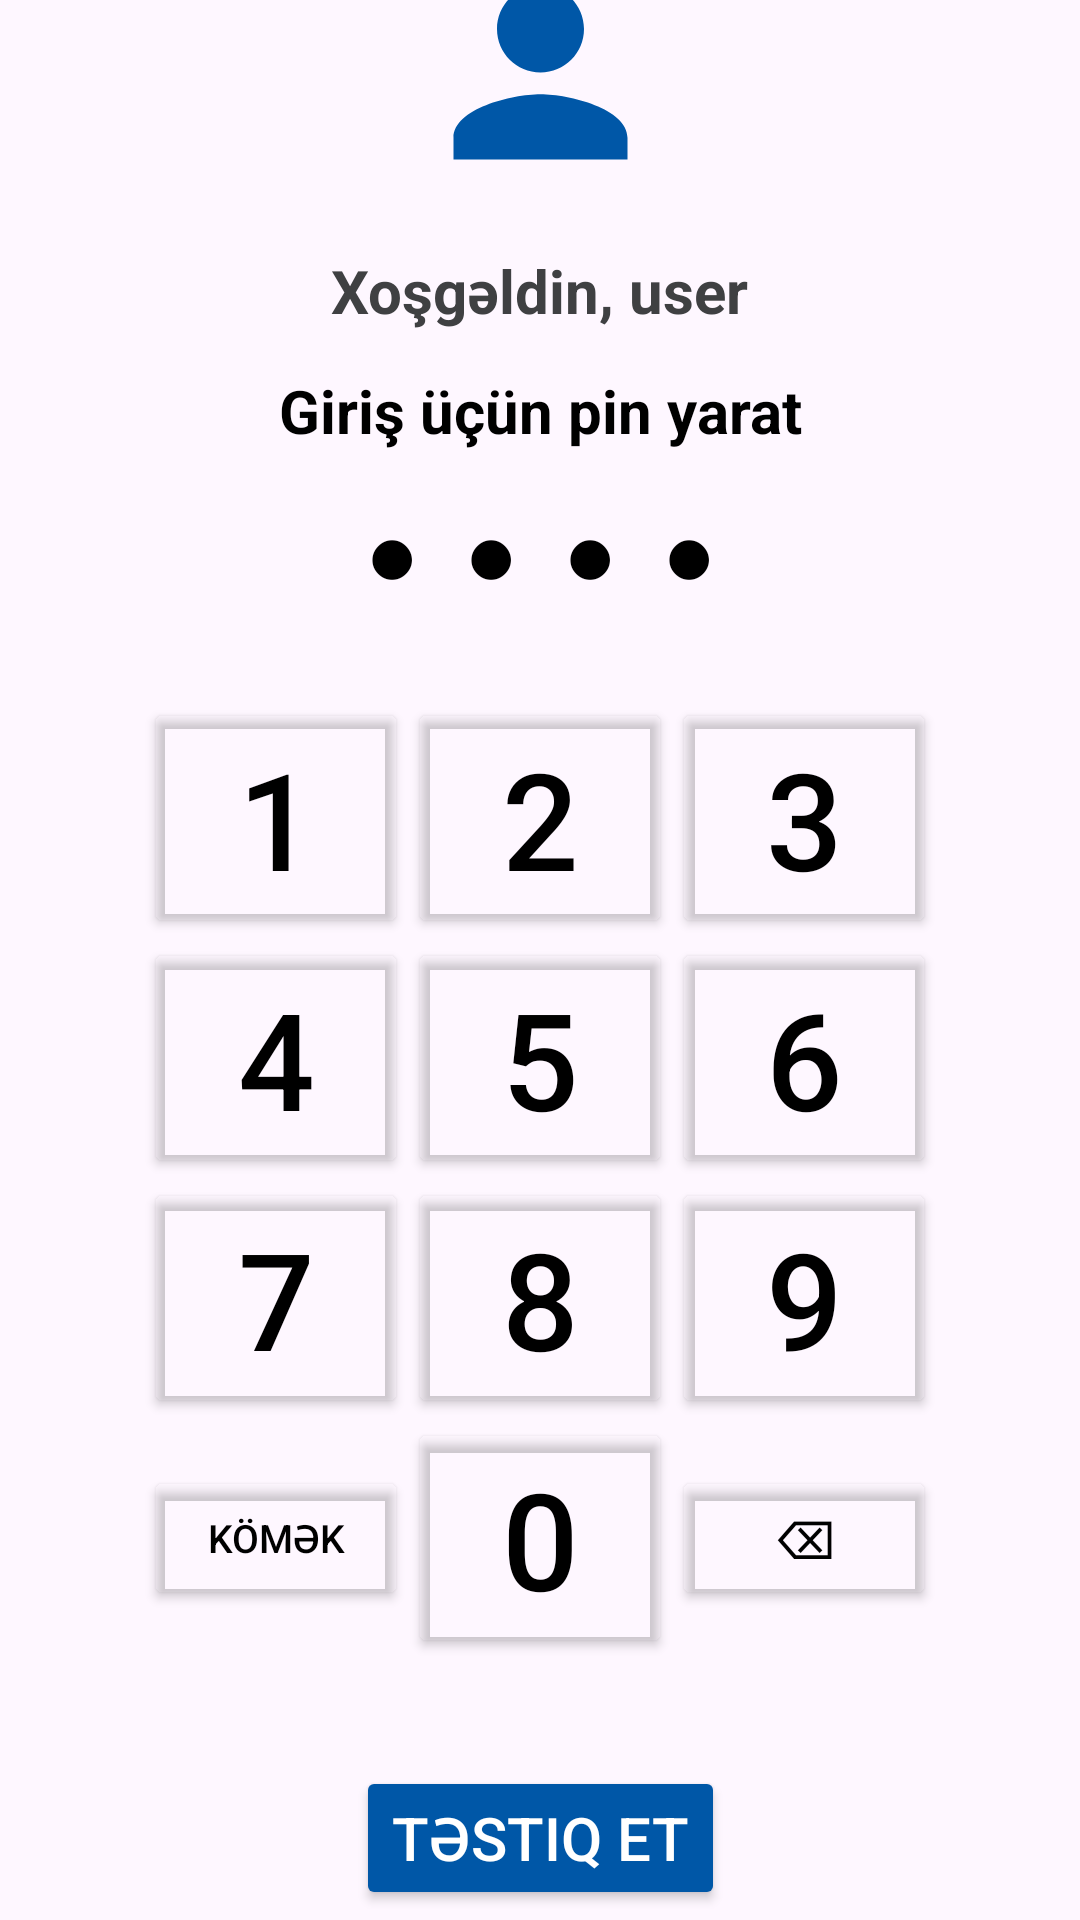

Write the Android layout XML for this screen, with the resource values it uses.
<!-- AndroidManifest.xml: application theme Theme.Useraccount -->
<!-- res/layout/fragment_create_pin.xml -->
<?xml version="1.0" encoding="utf-8"?>
<FrameLayout xmlns:android="http://schemas.android.com/apk/res/android"
    xmlns:app="http://schemas.android.com/apk/res-auto"
    xmlns:tools="http://schemas.android.com/tools"
    android:layout_width="match_parent"
    android:layout_height="match_parent"
    tools:context=".CreatePinFragment">

    <androidx.constraintlayout.widget.ConstraintLayout
        android:layout_width="match_parent"
        android:layout_height="match_parent">

        <TextView
            android:id="@+id/textCreatePin"
            android:layout_width="match_parent"
            android:layout_height="37dp"
            android:layout_marginTop="8dp"
            android:gravity="center"
            android:text="Giriş üçün pin yarat"
            android:textColor="@color/black"
            android:textSize="20dp"
            android:textStyle="bold"
            app:layout_constraintBottom_toTopOf="@+id/inputPin"
            app:layout_constraintEnd_toEndOf="parent"
            app:layout_constraintStart_toStartOf="parent"
            app:layout_constraintTop_toBottomOf="@+id/textView3"></TextView>

        <TextView
            android:id="@+id/inputPin"
            android:layout_width="wrap_content"
            android:layout_height="wrap_content"
            android:layout_marginTop="8dp"
            android:letterSpacing="0.5"
            android:text="●●●●"
            android:textColor="@color/black"
            android:textSize="30sp"
            app:layout_constraintBottom_toTopOf="@+id/fragment_container"
            app:layout_constraintEnd_toEndOf="parent"
            app:layout_constraintStart_toStartOf="parent"
            app:layout_constraintTop_toBottomOf="@+id/textCreatePin"></TextView>

        <GridLayout
            android:id="@+id/fragment_container"
            android:layout_width="wrap_content"
            android:layout_height="wrap_content"
            android:layout_gravity="center"
            android:layout_marginTop="8dp"
            android:alignmentMode="alignMargins"
            android:padding="20dp"
            android:rowCount="4"
            app:layout_constraintBottom_toTopOf="@+id/button2"
            app:layout_constraintEnd_toEndOf="parent"
            app:layout_constraintStart_toStartOf="parent"
            app:layout_constraintTop_toBottomOf="@+id/inputPin">

            <Button
                android:id="@+id/btnbackspace"
                style="@style/PinButtons"
                android:layout_row="3"
                android:layout_column="2"
                android:layout_gravity="center"
                android:text="⌫"
                android:textSize="18dp"></Button>

            <Button
                android:id="@+id/btn0"
                style="@style/PinButtons"
                android:layout_row="3"
                android:layout_column="1"
                android:text="0"></Button>

            <Button
                android:id="@+id/btn1"
                style="@style/PinButtons"
                android:layout_row="0"
                android:layout_column="0"
                android:text="1"></Button>

            <Button
                android:id="@+id/btnhelp"
                style="@style/PinButtons"
                android:layout_row="3"
                android:layout_column="0"
                android:layout_gravity="center"
                android:text="Kömək"
                android:textSize="13dp"></Button>

            <Button
                android:id="@+id/btn3"
                style="@style/PinButtons"
                android:layout_row="0"
                android:layout_column="2"
                android:text="3"></Button>

            <Button
                android:id="@+id/btn4"
                style="@style/PinButtons"
                android:layout_row="1"
                android:layout_column="0"
                android:text="4"></Button>

            <Button
                android:id="@+id/btn5"
                style="@style/PinButtons"
                android:layout_row="1"
                android:layout_column="1"
                android:text="5"></Button>

            <Button
                android:id="@+id/btn6"
                style="@style/PinButtons"
                android:text="6"></Button>

            <Button
                android:id="@+id/btn7"
                style="@style/PinButtons"
                android:layout_row="2"
                android:layout_column="0"
                android:text="7"></Button>

            <Button
                android:id="@+id/btn8"
                style="@style/PinButtons"
                android:text="8"></Button>

            <Button
                android:id="@+id/btn9"
                style="@style/PinButtons"
                android:layout_row="2"
                android:layout_column="2"
                android:text="9"></Button>

            <Button
                android:id="@+id/btn2"
                style="@style/PinButtons"
                android:layout_row="0"
                android:layout_column="1"
                android:text="2"></Button>
        </GridLayout>

        <Button
            android:id="@+id/button2"
            android:layout_width="wrap_content"
            android:layout_height="wrap_content"
            android:layout_marginTop="16dp"
            android:layout_marginBottom="100dp"
            android:backgroundTint="@color/dark_blue"
            android:text="Təstiq et"
            android:textColor="@color/white"
            android:textSize="20sp"
            app:layout_constraintBottom_toBottomOf="parent"
            app:layout_constraintEnd_toEndOf="parent"
            app:layout_constraintStart_toStartOf="parent"
            app:layout_constraintTop_toBottomOf="@+id/fragment_container" />

        <ImageView
            android:id="@+id/imageView3"
            android:layout_width="103dp"
            android:layout_height="87dp"
            android:layout_marginTop="77dp"
            android:src="@drawable/app_logo"
            app:layout_constraintBottom_toTopOf="@+id/textView3"
            app:layout_constraintEnd_toEndOf="parent"
            app:layout_constraintStart_toStartOf="parent"
            app:layout_constraintTop_toTopOf="parent" />

        <TextView
            android:id="@+id/textView3"
            android:layout_width="wrap_content"
            android:layout_height="wrap_content"
            android:layout_marginTop="16dp"
            android:text="Xoşgəldin, user"
            android:textSize="20sp"
            android:textColor="#3f4042"
            android:textStyle="bold"
            app:layout_constraintBottom_toTopOf="@+id/textCreatePin"
            app:layout_constraintEnd_toEndOf="parent"
            app:layout_constraintStart_toStartOf="parent"
            app:layout_constraintTop_toBottomOf="@+id/imageView3" />
    </androidx.constraintlayout.widget.ConstraintLayout>

</FrameLayout>
<!-- resources referenced by this layout -->
<resources>
  <color name="black">#FF000000</color>
  <color name="dark_blue">#0057A7</color>
  <color name="white">#FFFFFFFF</color>
  <!-- drawable app_logo (drawable) -->
  <vector xmlns:android="http://schemas.android.com/apk/res/android" android:height="150dp" android:tint="#0057A7" android:viewportHeight="24" android:viewportWidth="24" android:width="150dp">
        
      <path android:fillColor="@android:color/white" android:pathData="M12,12c2.21,0 4,-1.79 4,-4s-1.79,-4 -4,-4 -4,1.79 -4,4 1.79,4 4,4zM12,14c-2.67,0 -8,1.34 -8,4v2h16v-2c0,-2.66 -5.33,-4 -8,-4z"/>
      
  </vector>
  <style name="PinButtons">
          <item name="android:textColor">@color/black</item>
          <item name="android:textSize">45dp</item>
          <item name="android:gravity">center</item>
          <item name="backgroundTint">#00000000</item>
          <item name="android:layout_height">wrap_content</item>
          <item name="android:layout_width">wrap_content</item>
  
      </style>
  <style name="Theme.Useraccount" parent="Base.Theme.Useraccount" />
  <style name="Base.Theme.Useraccount" parent="Theme.Material3.DayNight.NoActionBar">
          
          
      </style>
</resources>
